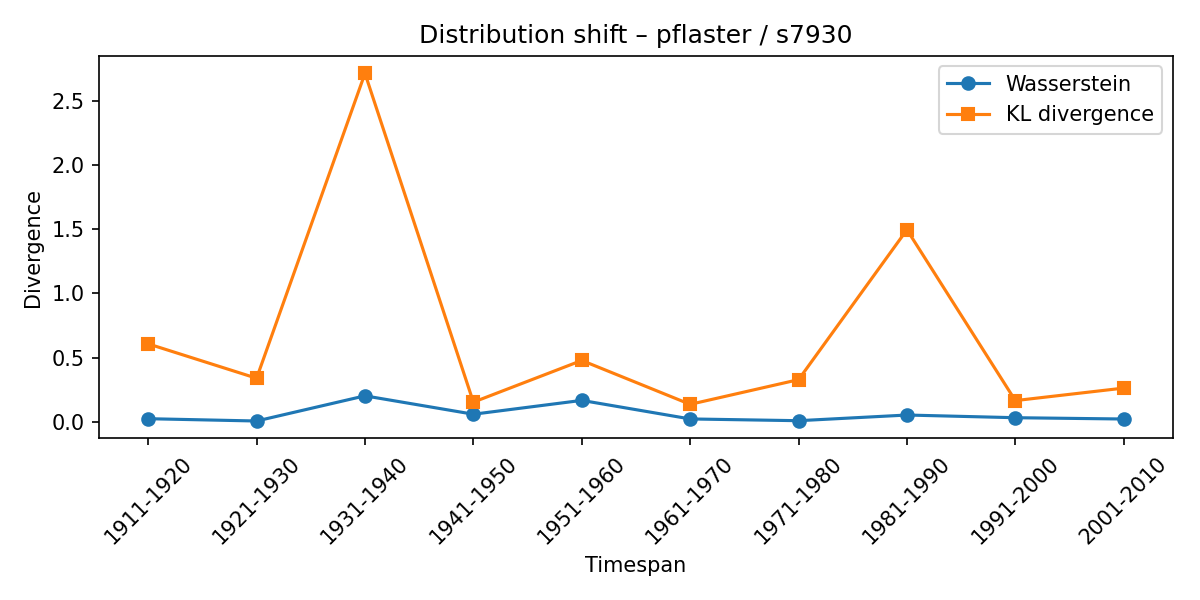

Values plotted in this chart, from the file beside it:
synset, lexeme, from_timespan, to_timespan, wasserstein, kl_divergence
s7930, pflaster, 1901-1910, 1911-1920, 0.0234, 0.6066
s7930, pflaster, 1911-1920, 1921-1930, 0.005428, 0.3387
s7930, pflaster, 1921-1930, 1931-1940, 0.2016, 2.715
s7930, pflaster, 1931-1940, 1941-1950, 0.05827, 0.1523
s7930, pflaster, 1941-1950, 1951-1960, 0.1661, 0.4774
s7930, pflaster, 1951-1960, 1961-1970, 0.02154, 0.1353
s7930, pflaster, 1961-1970, 1971-1980, 0.007826, 0.3278
s7930, pflaster, 1971-1980, 1981-1990, 0.05203, 1.496
s7930, pflaster, 1981-1990, 1991-2000, 0.03111, 0.1645
s7930, pflaster, 1991-2000, 2001-2010, 0.02099, 0.262
